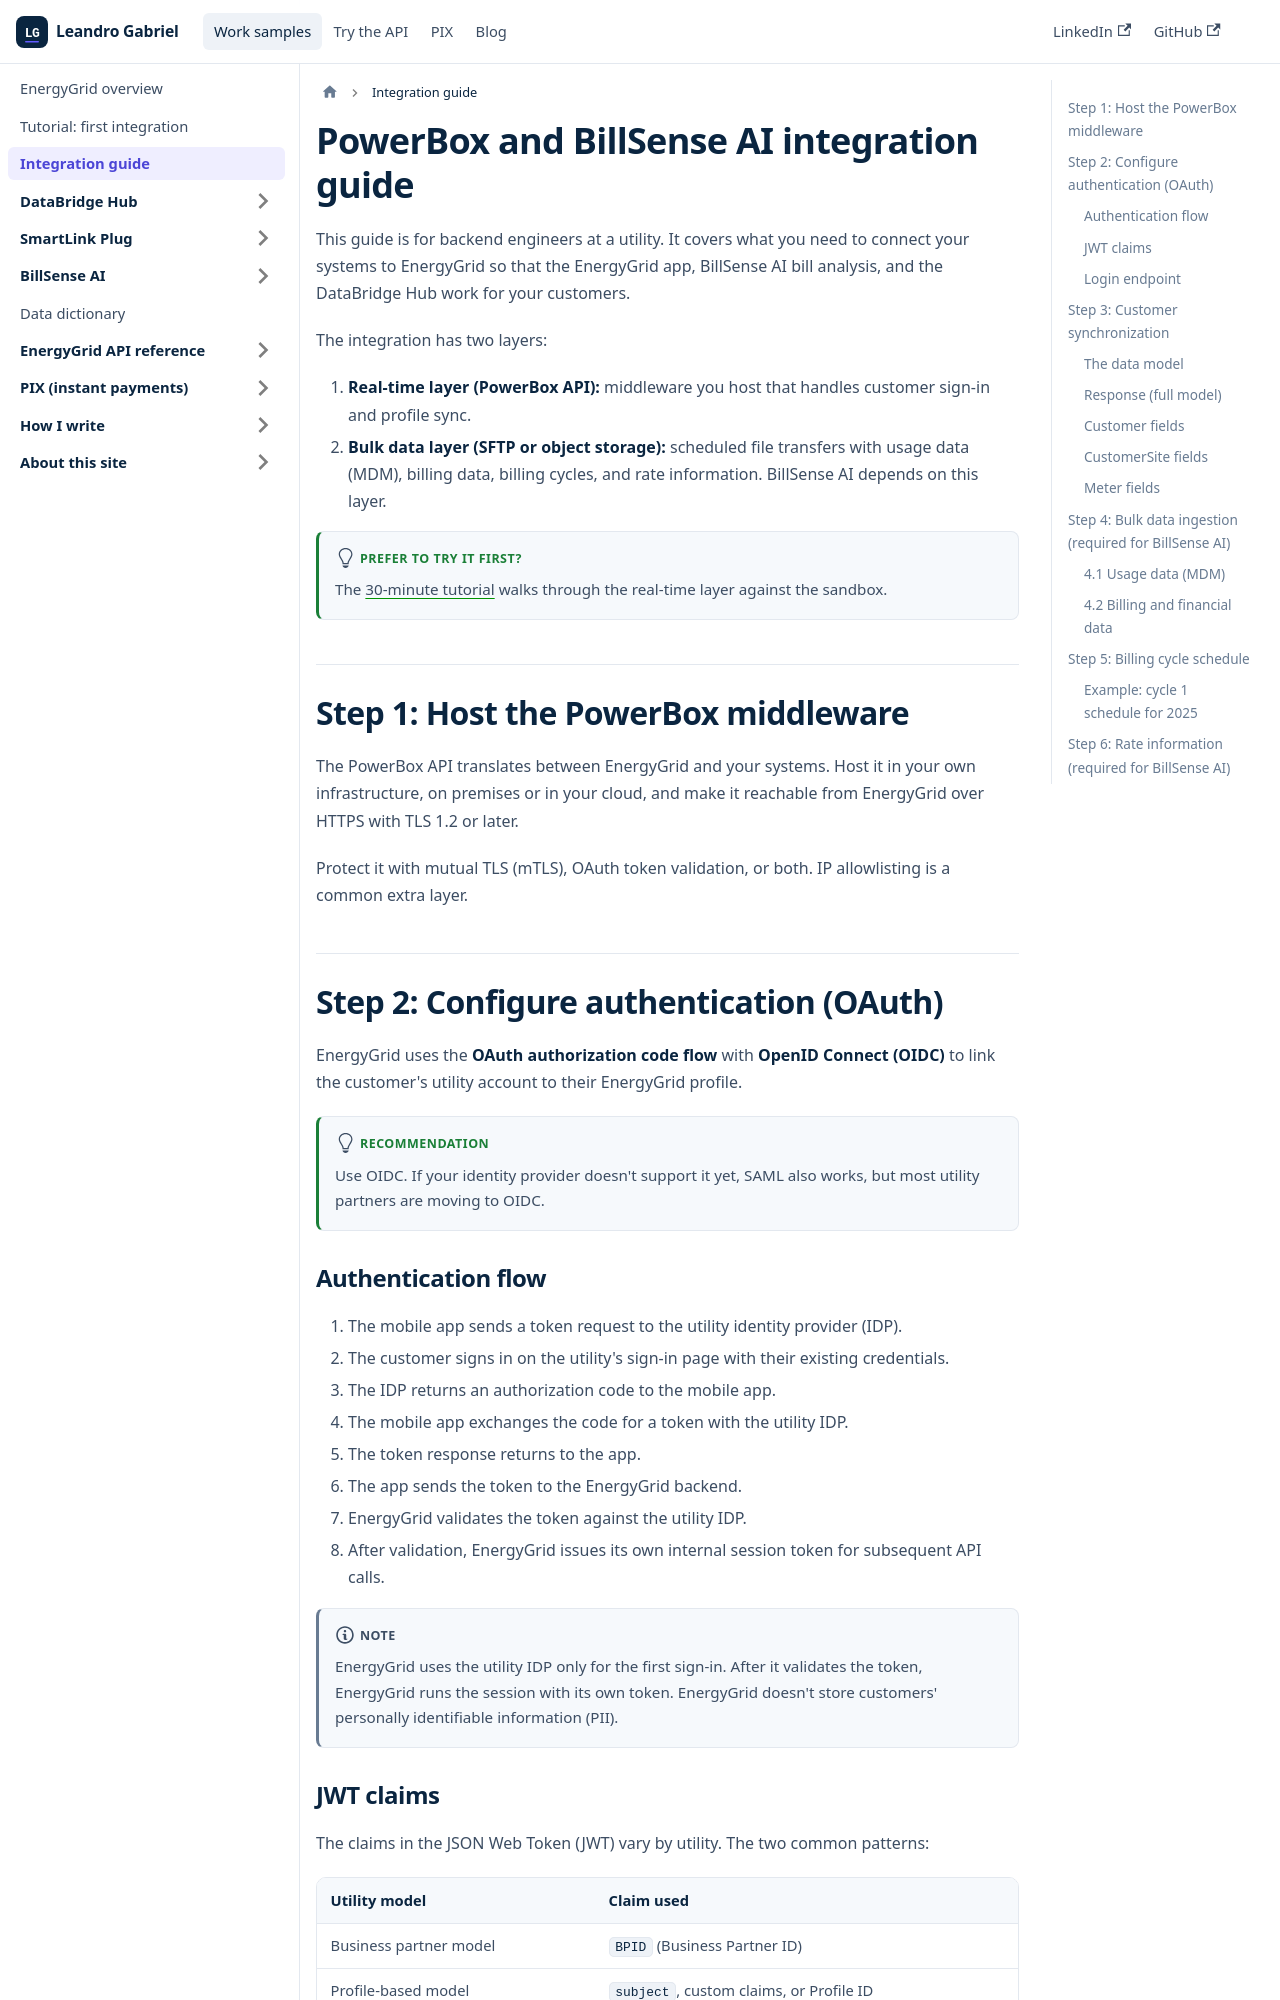

repository: L-G99921/tw-portfolio · page: docs/integration-guide.html · generator: docusaurus

---
id: integration-guide
title: PowerBox and BillSense AI integration guide
description: "Step-by-step guide to integrate utility backend systems with the EnergyGrid Platform, covering PowerBox API middleware, OAuth authentication, customer synchronization, and bulk data ingestion for BillSense AI."
sidebar_label: Integration guide
sidebar_position: 2
tags: [integration, api, powerbox, oauth]
---

# PowerBox and BillSense AI integration guide

This guide is for backend engineers at a utility. It covers what you need to connect your systems to EnergyGrid so that the EnergyGrid app, BillSense AI bill analysis, and the DataBridge Hub work for your customers.

The integration has two layers:

1. **Real-time layer (PowerBox API):** middleware you host that handles customer sign-in and profile sync.
2. **Bulk data layer (SFTP or object storage):** scheduled file transfers with usage data (MDM), billing data, billing cycles, and rate information. BillSense AI depends on this layer.

:::tip Prefer to try it first?
The [30-minute tutorial](/docs/tutorial-first-integration) walks through the real-time layer against the sandbox.
:::

## Step 1: Host the PowerBox middleware

The PowerBox API translates between EnergyGrid and your systems. Host it in your own infrastructure, on premises or in your cloud, and make it reachable from EnergyGrid over HTTPS with TLS 1.2 or later.

Protect it with mutual TLS (mTLS), OAuth token validation, or both. IP allowlisting is a common extra layer.

## Step 2: Configure authentication (OAuth)

EnergyGrid uses the **OAuth authorization code flow** with **OpenID Connect (OIDC)** to link the customer's utility account to their EnergyGrid profile.

:::tip Recommendation
Use OIDC. If your identity provider doesn't support it yet, SAML also works, but most utility partners are moving to OIDC.
:::
